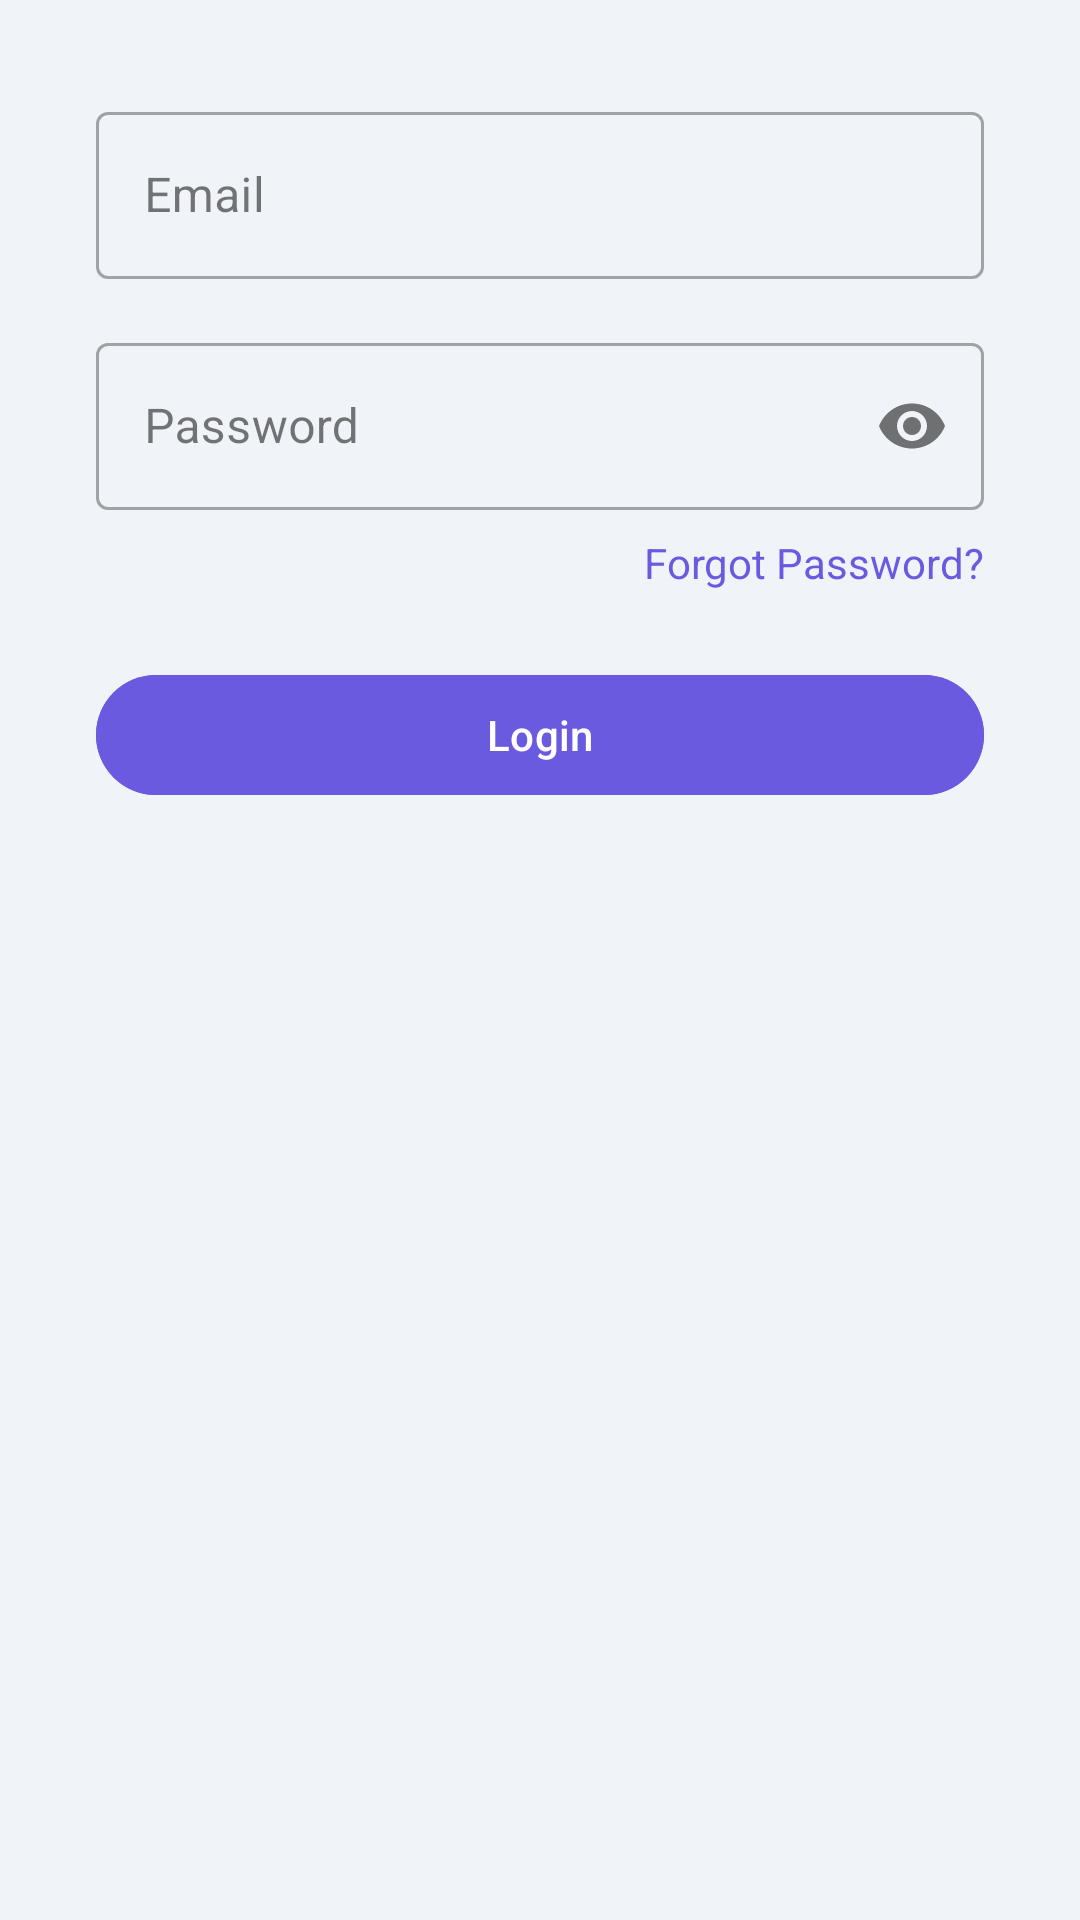

Reconstruct the res/layout file that produces this screen, plus the resources it refers to.
<!-- AndroidManifest.xml: activity theme Theme.Project_MAP.NoActionBar -->
<!-- res/layout/fragment_login.xml -->
<?xml version="1.0" encoding="utf-8"?>
<LinearLayout xmlns:android="http://schemas.android.com/apk/res/android"
    xmlns:app="http://schemas.android.com/apk/res-auto"
    android:layout_width="match_parent"
    android:layout_height="match_parent"
    android:orientation="vertical"
    android:gravity="center_horizontal"
    android:padding="32dp"
    android:background="#F0F4F8">

    <com.google.android.material.textfield.TextInputLayout
        android:id="@+id/til_login_email"
        android:layout_width="match_parent"
        android:layout_height="wrap_content"
        style="@style/Widget.MaterialComponents.TextInputLayout.OutlinedBox"
        android:hint="Email">

        <com.google.android.material.textfield.TextInputEditText
            android:id="@+id/et_login_email"
            android:layout_width="match_parent"
            android:layout_height="wrap_content"
            android:inputType="textEmailAddress"/>
    </com.google.android.material.textfield.TextInputLayout>

    <com.google.android.material.textfield.TextInputLayout
        android:id="@+id/til_login_password"
        android:layout_width="match_parent"
        android:layout_height="wrap_content"
        style="@style/Widget.MaterialComponents.TextInputLayout.OutlinedBox"
        android:layout_marginTop="16dp"
        app:passwordToggleEnabled="true"
        android:hint="Password">

        <com.google.android.material.textfield.TextInputEditText
            android:id="@+id/et_login_password"
            android:layout_width="match_parent"
            android:layout_height="wrap_content"
            android:inputType="textPassword"/>
    </com.google.android.material.textfield.TextInputLayout>

    <TextView
        android:id="@+id/tv_forgot_password"
        android:layout_width="wrap_content"
        android:layout_height="wrap_content"
        android:text="Forgot Password?"
        android:textColor="#6A5AE0"
        android:layout_gravity="end"
        android:layout_marginTop="8dp"/>

    <Button
        android:id="@+id/btn_login_submit"
        android:layout_width="match_parent"
        android:layout_height="wrap_content"
        android:text="Login"
        android:backgroundTint="#6A5AE0"
        android:layout_marginTop="24dp"/>

</LinearLayout>
<!-- resources referenced by this layout -->
<resources>
  <style name="Theme.Project_MAP.NoActionBar" parent="Theme.Material3.DayNight.NoActionBar">
          <item name="android:windowBackground">@color/white</item>
      </style>
  <color name="white">#FFFFFFFF</color>
</resources>
